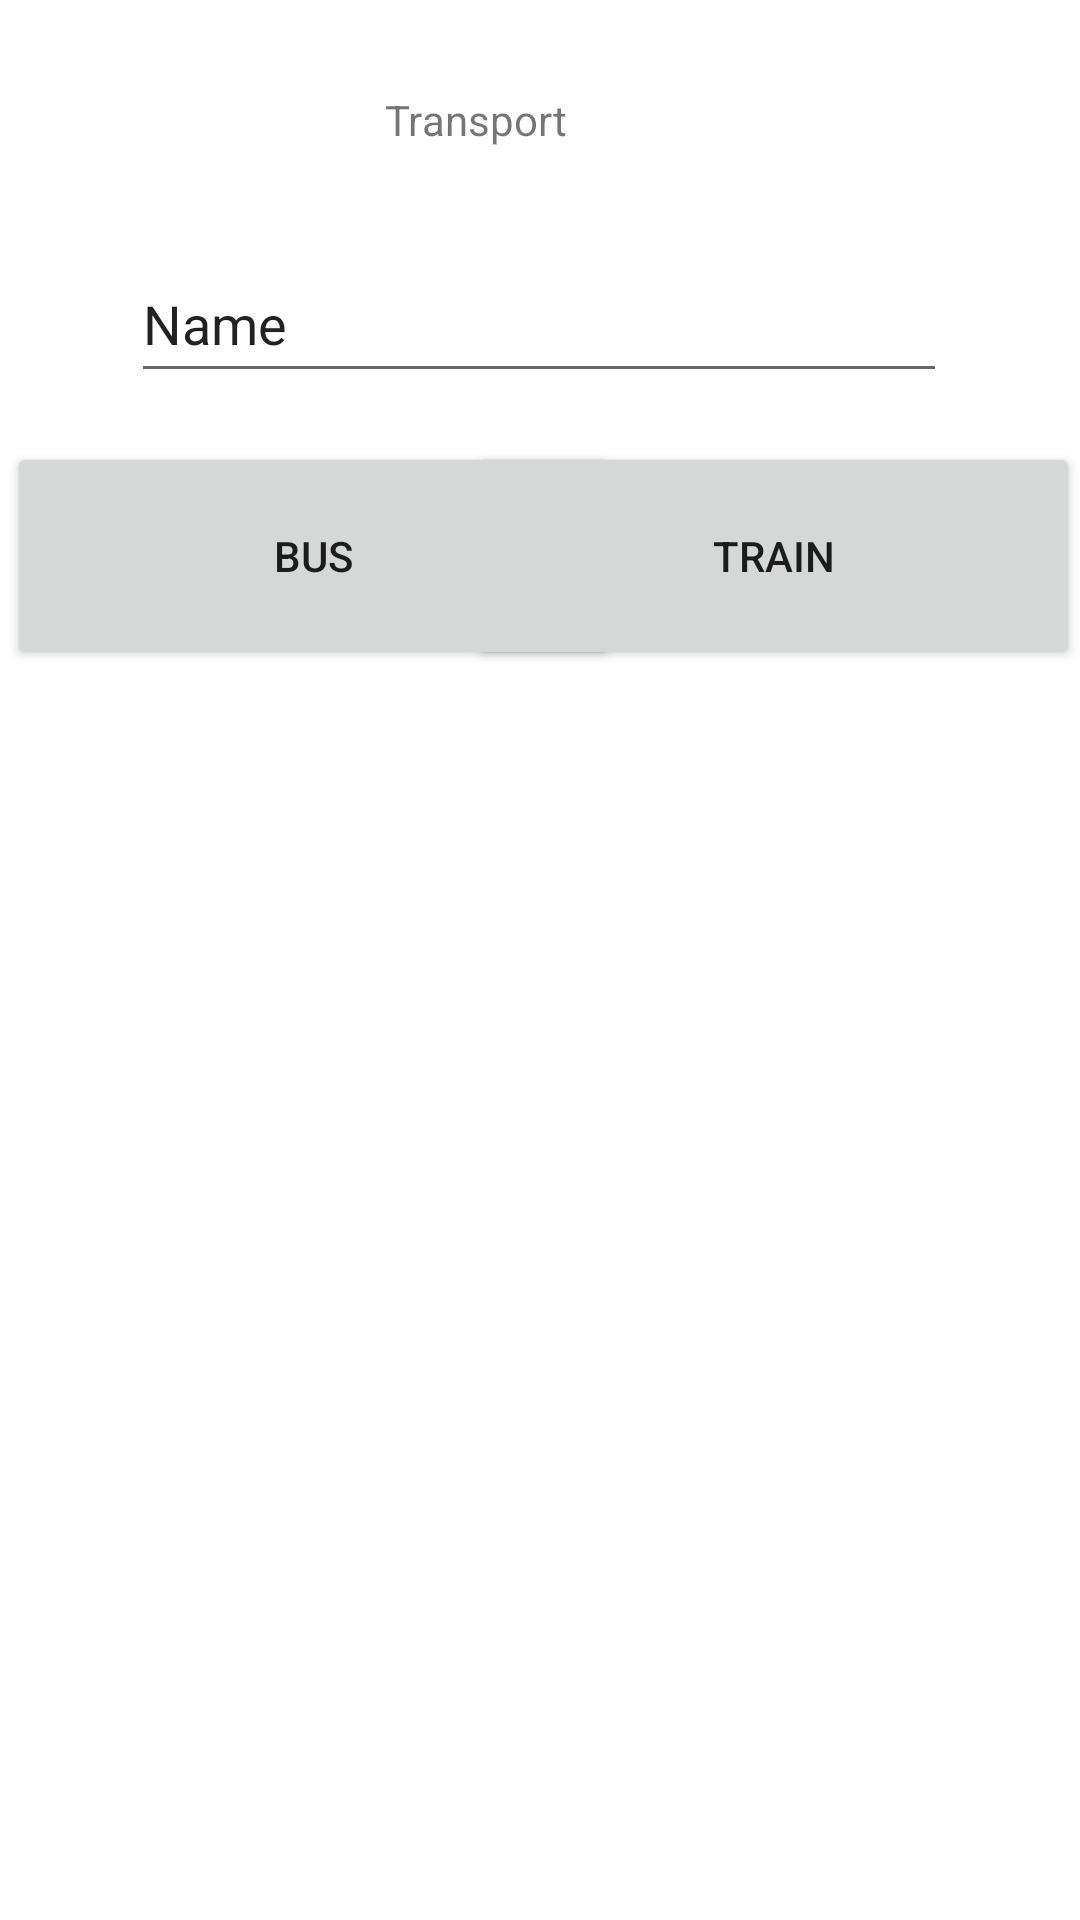

Produce the Android XML layout that renders to this screen, including the resource entries it uses.
<!-- AndroidManifest.xml: application theme Theme.HelloWorld -->
<!-- res/layout/bus.xml -->
<?xml version="1.0" encoding="utf-8"?>
<androidx.constraintlayout.widget.ConstraintLayout xmlns:android="http://schemas.android.com/apk/res/android"
    xmlns:app="http://schemas.android.com/apk/res-auto"
    xmlns:tools="http://schemas.android.com/tools"
    android:layout_width="match_parent"
    android:layout_height="match_parent">

    <TextView
        android:id="@+id/transportText"
        android:layout_width="87dp"
        android:layout_height="31dp"
        android:text="Transport"
        app:layout_constraintBottom_toBottomOf="parent"
        app:layout_constraintEnd_toEndOf="parent"
        app:layout_constraintHorizontal_bias="0.47"
        app:layout_constraintStart_toStartOf="parent"
        app:layout_constraintTop_toTopOf="parent"
        app:layout_constraintVertical_bias="0.05" />

    <EditText
        android:id="@+id/searchBus"
        android:layout_width="272dp"
        android:layout_height="49dp"
        android:ems="10"
        android:inputType="textPersonName"
        android:text="Name"
        app:layout_constraintBottom_toBottomOf="parent"
        app:layout_constraintEnd_toEndOf="parent"
        app:layout_constraintHorizontal_bias="0.496"
        app:layout_constraintStart_toStartOf="parent"
        app:layout_constraintTop_toTopOf="parent"
        app:layout_constraintVertical_bias="0.139" />

    <Button
        android:id="@+id/busNav"
        android:layout_width="204dp"
        android:layout_height="76dp"
        android:text="Bus"
        app:layout_constraintBottom_toBottomOf="parent"
        app:layout_constraintEnd_toEndOf="parent"
        app:layout_constraintHorizontal_bias="0.014"
        app:layout_constraintStart_toStartOf="parent"
        app:layout_constraintTop_toTopOf="parent"
        app:layout_constraintVertical_bias="0.261" />

    <Button
        android:id="@+id/trainNav"
        android:layout_width="204dp"
        android:layout_height="76dp"
        android:text="Train"
        app:layout_constraintBottom_toBottomOf="parent"
        app:layout_constraintEnd_toEndOf="parent"
        app:layout_constraintHorizontal_bias="1.0"
        app:layout_constraintStart_toStartOf="parent"
        app:layout_constraintTop_toTopOf="parent"
        app:layout_constraintVertical_bias="0.261" />



    
    <androidx.recyclerview.widget.RecyclerView
        android:id="@+id/recyclerView"
        android:layout_width="0dp"
        android:layout_height="0dp"
        app:layout_constraintTop_toBottomOf="@id/busNav"
        app:layout_constraintBottom_toBottomOf="parent"
        app:layout_constraintStart_toStartOf="parent"
        app:layout_constraintEnd_toEndOf="parent" />

</androidx.constraintlayout.widget.ConstraintLayout>
<!-- resources referenced by this layout -->
<resources>
  <style name="Theme.HelloWorld" parent="Theme.MaterialComponents.DayNight.NoActionBar">
          
          <item name="colorPrimary">@color/blue</item>
          <item name="colorPrimaryVariant">@color/blue</item>
          <item name="colorOnPrimary">@color/white</item>
          
          <item name="colorSecondary">@color/yellow</item>
          <item name="colorSecondaryVariant">@color/teal_700</item>
          <item name="colorOnSecondary">@color/black</item>
          
          <item name="android:statusBarColor">?attr/colorPrimaryVariant</item>
          
      </style>
  <color name="blue">#03A9F4</color>
  <color name="white">#FFFFFFFF</color>
  <color name="yellow">#FFEB3B</color>
  <color name="teal_700">#FF018786</color>
  <color name="black">#FF000000</color>
</resources>
